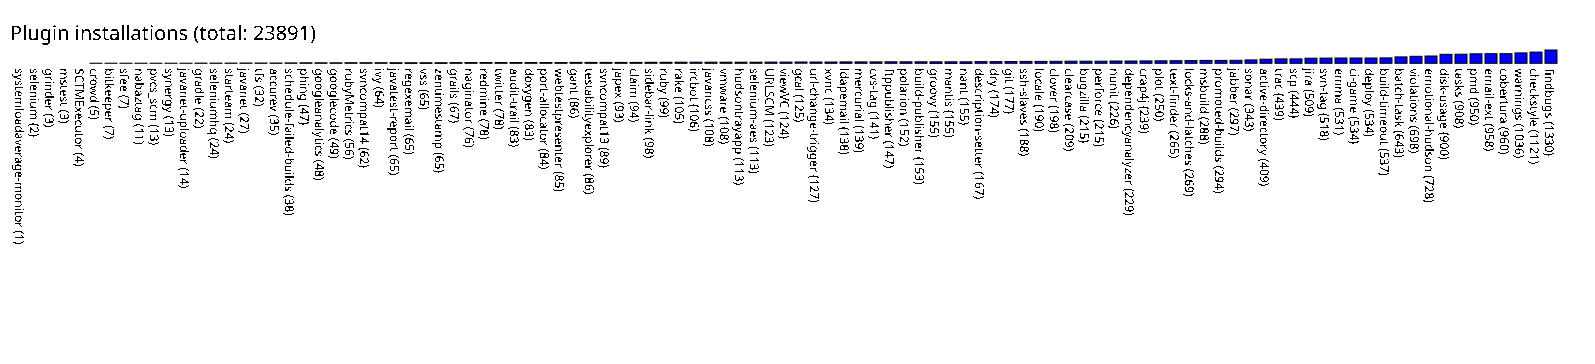

Values plotted in this chart, from the file beside it:
systemloadaverage-monitor, 1
selenium, 2
grinder, 3
mstest, 3
SCTMExecutor, 4
crowd, 5
bitkeeper, 7
sfee, 7
nabaztag, 11
pvcs_scm, 13
synergy, 13
javanet-uploader, 14
gradle, 22
seleniumhq, 24
starteam, 24
javanet, 27
tfs, 32
accurev, 35
schedule-failed-builds, 38
phing, 47
googleanalytics, 48
googlecode, 49
rubyMetrics, 56
svncompat14, 62
ivy, 64
javatest-report, 65
regexemail, 65
vss, 65
zentimestamp, 65
grails, 67
naginator, 76
redmine, 78
twitter, 78
audit-trail, 83
doxygen, 83
port-allocator, 84
webtestpresenter, 85
gant, 86
testabilityexplorer, 86
svncompat13, 89
japex, 93
claim, 94
sidebar-link, 98
ruby, 99
rake, 105
ircbot, 106
javancss, 108
vmware, 108
hudsontrayapp, 113
selenium-aes, 113
URLSCM, 123
viewVC, 124
gcal, 125
url-change-trigger, 127
xvnc, 134
ldapemail, 138
mercurial, 139
cvs-tag, 141
ftppublisher, 147
polarion, 152
build-publisher, 153
... 42 more rows
